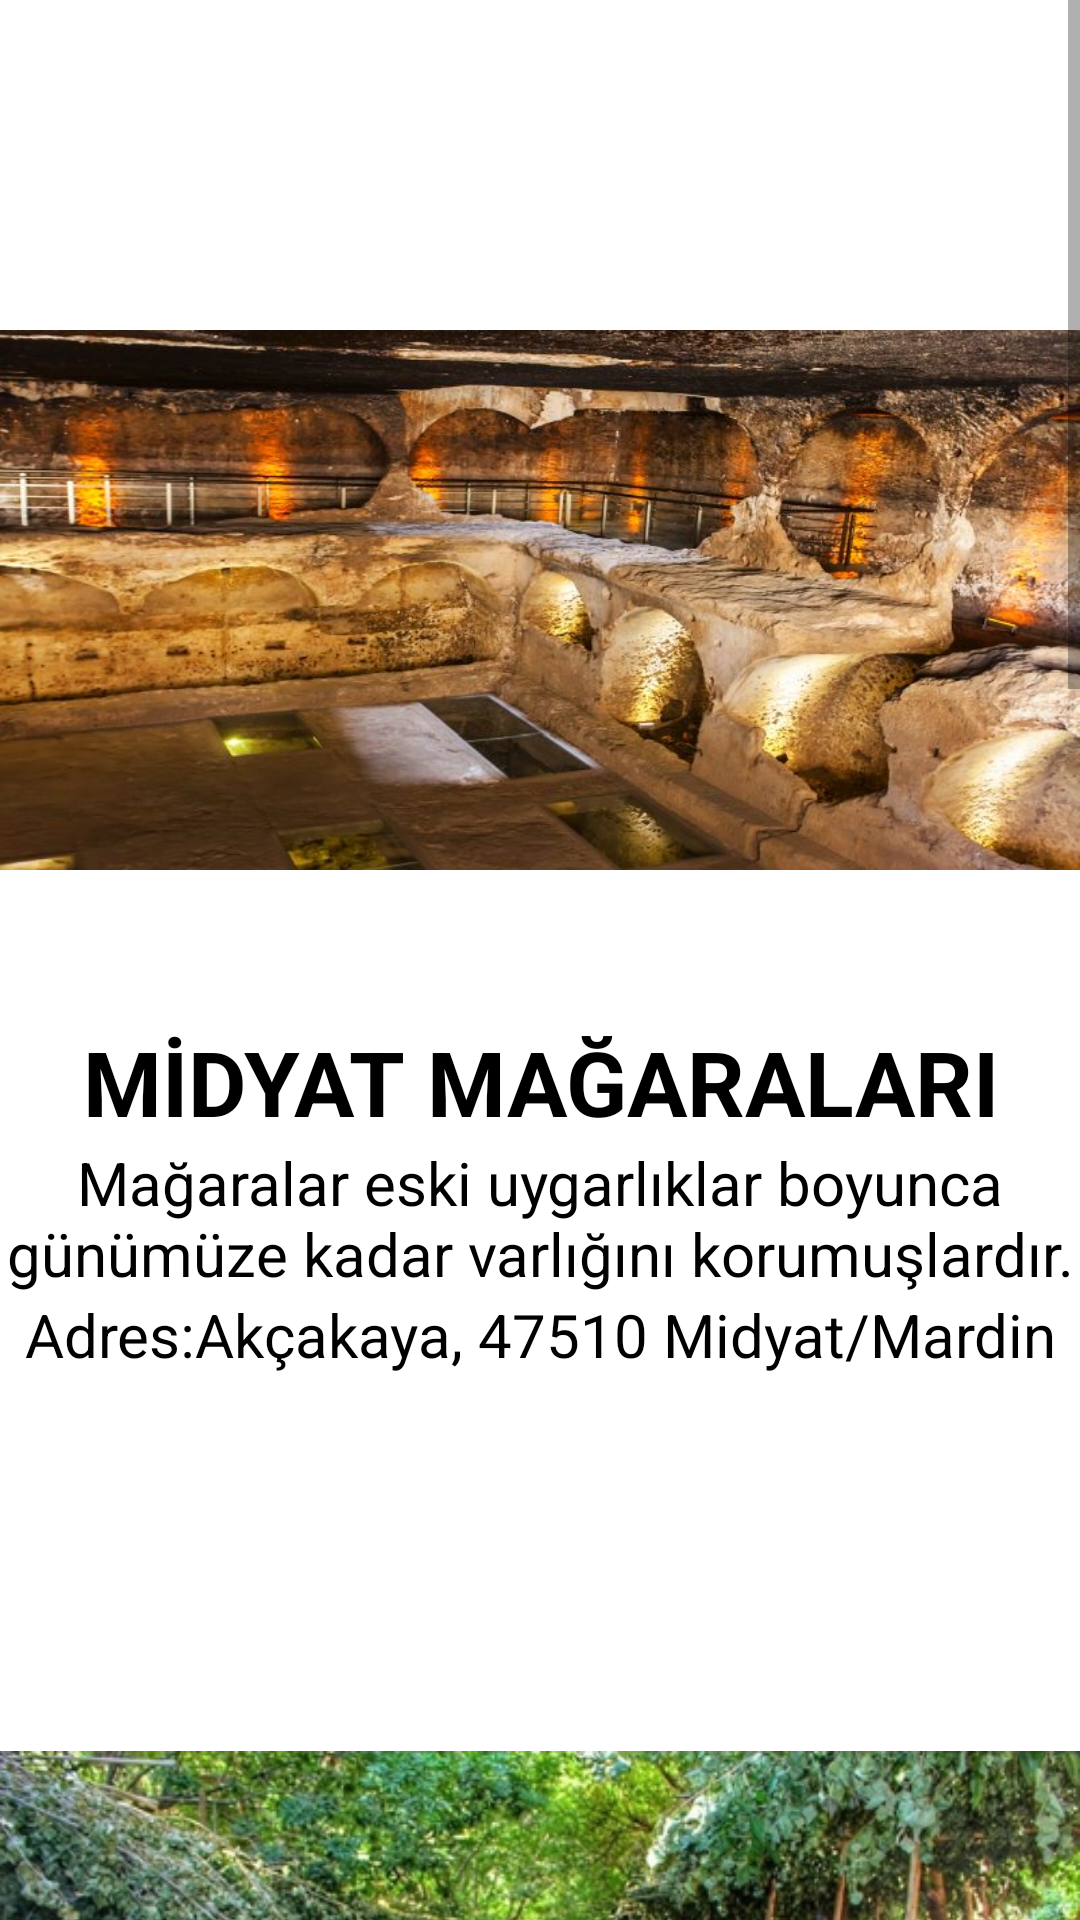

Here is an Android app screen rendered from its layout file. Give the layout XML and the strings, colors and styles it references.
<!-- AndroidManifest.xml: application theme Theme.ProjeOdevi -->
<!-- res/layout/fragment_mardin_doga.xml -->
<?xml version="1.0" encoding="utf-8"?>
<LinearLayout xmlns:android="http://schemas.android.com/apk/res/android"
    xmlns:app="http://schemas.android.com/apk/res-auto"
    xmlns:tools="http://schemas.android.com/tools"
    android:layout_width="match_parent"
    android:layout_height="match_parent"
    android:orientation="vertical"
    android:background="@color/white"
    tools:context=".MardinDoga">

    <ScrollView
        android:layout_width="match_parent"
        android:layout_height="match_parent"
        tools:ignore="SpeakableTextPresentCheck">

        <LinearLayout
            android:layout_width="match_parent"
            android:layout_height="wrap_content"
            android:orientation="vertical"
            tools:ignore="WebViewLayout">

            <ImageView
                android:id="@+id/imageView41"
                android:layout_width="match_parent"
                android:layout_height="wrap_content"
                android:src="@drawable/magara" />

            <TextView
                android:id="@+id/textView114"
                android:layout_width="match_parent"
                android:layout_height="wrap_content"
                android:gravity="center"
                android:layout_marginTop="-60dp"
                android:textSize="30dp"
                android:textStyle="bold"
                android:textColor="@color/black"
                android:text="MİDYAT MAĞARALARI" />

            <TextView
                android:id="@+id/textView115"
                android:layout_width="match_parent"
                android:layout_height="wrap_content"
                android:gravity="center"
                android:textColor="@color/black"
                android:textSize="20dp"
                android:text="Mağaralar eski uygarlıklar boyunca günümüze kadar varlığını korumuşlardır." />

            <TextView
                android:id="@+id/textView116"
                android:layout_width="match_parent"
                android:layout_height="wrap_content"
                android:gravity="center"
                android:textColor="@color/black"
                android:textSize="20dp"
                android:text="Adres:Akçakaya, 47510 Midyat/Mardin" />

            <ImageView
                android:id="@+id/imageView42"
                android:layout_width="match_parent"
                android:layout_height="wrap_content"
                android:layout_marginTop="80dp"
                android:src="@drawable/beyazsu" />

            <TextView
                android:id="@+id/textView117"
                android:layout_width="match_parent"
                android:layout_height="wrap_content"
                android:gravity="center"
                android:layout_marginTop="-0dp"
                android:textSize="30dp"
                android:textStyle="bold"
                android:textColor="@color/black"
                android:text="BEYAZSU" />

            <TextView
                android:id="@+id/textView118"
                android:layout_width="match_parent"
                android:layout_height="wrap_content"
                android:gravity="center"
                android:textColor="@color/black"
                android:textSize="20dp"
                android:text="Beyazsu, Mardin’in kurak ve ağaçsız coğrafyasında, serin ve berrak suyu, yöreye özgü ağaçları ve yeşilliği ile vaha gibidir.
" />

            <TextView
                android:id="@+id/textView119"
                android:layout_width="match_parent"
                android:layout_height="wrap_content"
                android:gravity="center"
                android:textColor="@color/black"
                android:textSize="20dp"
                android:text="Adres:Akçakaya, 47510 Midyat/Mardin" />

            <ImageView
                android:id="@+id/imageView43"
                android:layout_width="match_parent"
                android:layout_height="wrap_content"
                android:layout_marginTop="-110dp"
                android:src="@drawable/xurs" />

            <TextView
                android:id="@+id/textView120"
                android:layout_width="match_parent"
                android:layout_height="wrap_content"
                android:gravity="center"
                android:layout_marginTop="-210dp"
                android:textSize="30dp"
                android:textStyle="bold"
                android:textColor="@color/black"
                android:text="XURS KÖYÜ ŞELALESİ" />

            <TextView
                android:id="@+id/textView122"
                android:layout_width="match_parent"
                android:layout_height="wrap_content"
                android:gravity="center"
                android:textColor="@color/black"
                android:textSize="20dp"
                android:text="Mardin'in Kızıltepe ilçesinde yer alan Ğurs Vadisi, doğa tutkunlarının vazgeçilmezi.
" />

            <TextView
                android:id="@+id/textView121"
                android:layout_width="match_parent"
                android:layout_height="wrap_content"
                android:gravity="center"
                android:textColor="@color/black"
                android:textSize="20dp"
                android:text="Adres:Karaman, Karaman Köyü Yolu, 47400 Kızıltepe/Mardin" />

        </LinearLayout>
    </ScrollView>
</LinearLayout>
<!-- resources referenced by this layout -->
<resources>
  <color name="black">#FF000000</color>
  <color name="white">#FFFFFF</color>
  <!-- drawable beyazsu: jpg bitmap (drawable-v24, 180382 bytes) -->
  <!-- drawable magara: jpg bitmap (drawable-v24, 77033 bytes) -->
  <!-- drawable xurs: jpg bitmap (drawable-v24, 203575 bytes) -->
  <style name="Theme.ProjeOdevi" parent="Theme.MaterialComponents.DayNight.DarkActionBar">
          
          <item name="colorPrimary">@color/purple_500</item>
          <item name="colorPrimaryVariant">@color/purple_700</item>
          <item name="colorOnPrimary">@color/white</item>
          
          <item name="colorSecondary">@color/teal_200</item>
          <item name="colorSecondaryVariant">@color/teal_700</item>
          <item name="colorOnSecondary">@color/black</item>
          
          <item name="android:statusBarColor" tools:targetApi="l">?attr/colorPrimaryVariant</item>
          
      </style>
  <color name="purple_500">#FF6200EE</color>
  <color name="purple_700">#FF3700B3</color>
  <color name="teal_200">#FF03DAC5</color>
  <color name="teal_700">#FF018786</color>
</resources>
